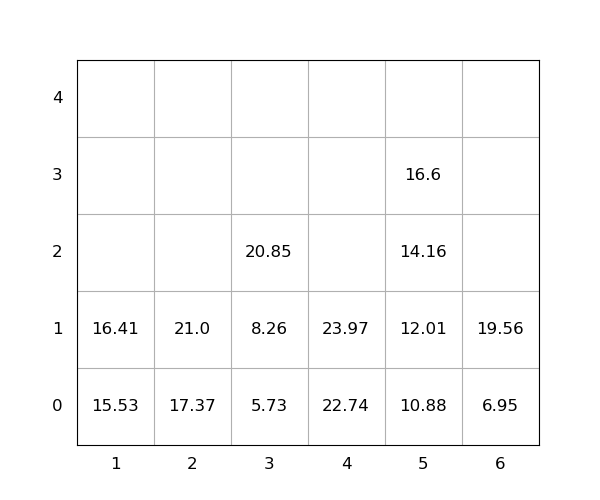

The data file committed next to this chart (first rows):
idx, loc_x, loc_y, loc_z, weight, seq, emerg, reloc, size(ft)
1, 4, 0, 0, 22.74, 1, 0, 0, 20
2, 5, 0, 0, 10.88, 2, 0, 0, 20
3, 2, 0, 0, 17.37, 3, 0, 0, 20
4, 5, 0, 1, 12.01, 4, 0, 0, 20
5, 3, 0, 0, 5.73, 5, 0, 0, 20
6, 2, 0, 1, 21.0, 6, 0, 0, 20
7, 4, 0, 1, 23.97, 7, 0, 0, 20
8, 3, 0, 1, 8.26, 8, 0, 0, 20
9, 5, 0, 2, 14.16, 9, 0, 0, 20
10, 5, 0, 3, 16.6, 10, 0, 0, 20
11, 1, 0, 0, 15.53, 11, 0, 0, 20
12, 3, 0, 2, 20.85, 12, 0, 0, 20
13, 6, 0, 0, 6.95, 13, 0, 0, 20
14, 6, 0, 1, 19.56, 14, 0, 0, 20
15, 1, 0, 1, 16.41, 15, 0, 0, 20
